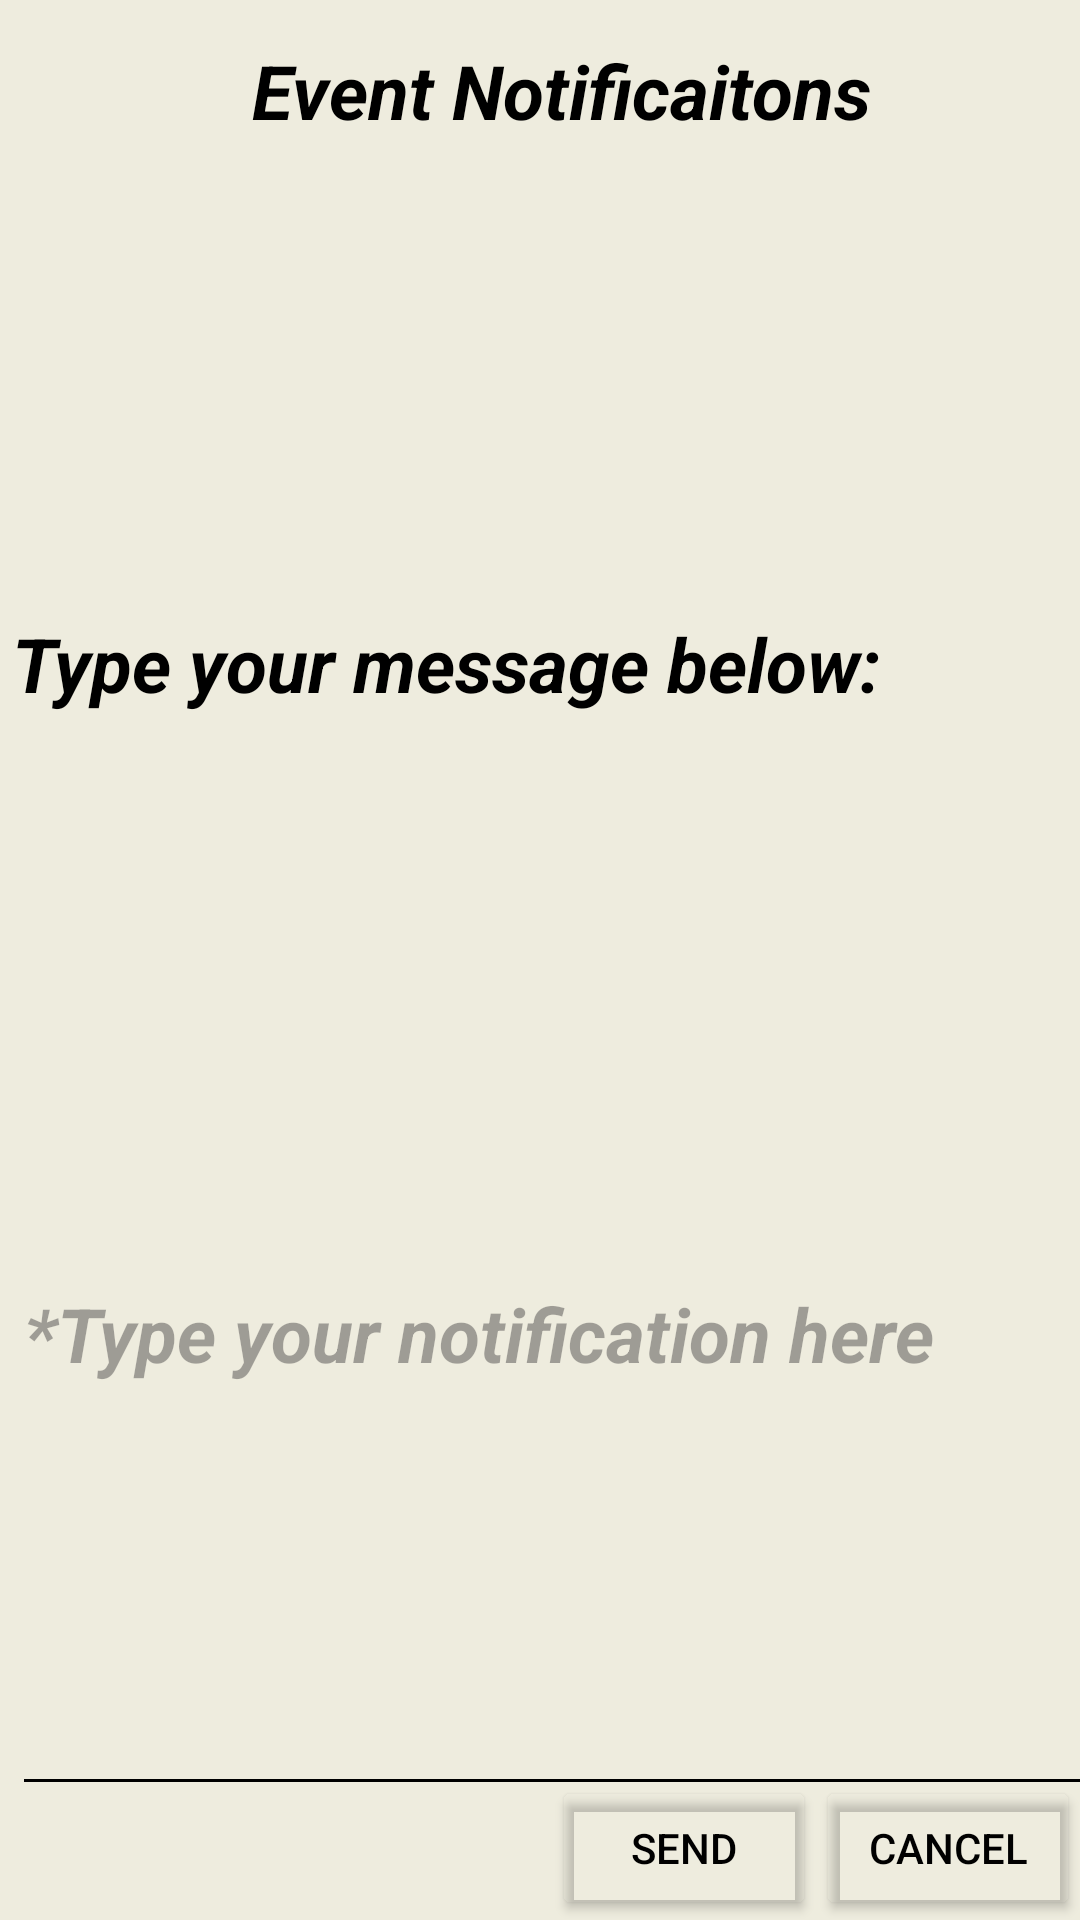

Reconstruct the res/layout file that produces this screen, plus the resources it refers to.
<!-- AndroidManifest.xml: application theme Theme.MergeFault -->
<!-- res/layout/organizer_event_notification.xml -->
<?xml version="1.0" encoding="utf-8"?>
<androidx.constraintlayout.widget.ConstraintLayout xmlns:android="http://schemas.android.com/apk/res/android"
    xmlns:app="http://schemas.android.com/apk/res-auto"
    xmlns:tools="http://schemas.android.com/tools"
    android:layout_width="match_parent"
    android:layout_height="match_parent"
    android:background="#EEECDE"
    tools:context=".OrganizerEventNotification">

    <Button
        android:id="@+id/cancelButton"
        android:layout_width="wrap_content"
        android:layout_height="wrap_content"
        android:backgroundTint="#00FFFFFF"
        android:text="Cancel"
        android:textColor="@color/black"
        android:textSize="14sp"
        app:layout_constraintBottom_toBottomOf="parent"
        app:layout_constraintEnd_toEndOf="parent" />

    <Button
        android:id="@+id/sendButton"
        android:layout_width="wrap_content"
        android:layout_height="wrap_content"
        android:backgroundTint="#00FFFFFF"
        android:text="Send"
        android:textColor="@color/black"
        android:textSize="14sp"
        app:layout_constraintBottom_toBottomOf="parent"
        app:layout_constraintEnd_toStartOf="@+id/cancelButton" />

    <EditText
        android:id="@+id/eventEditText"
        android:layout_width="406dp"
        android:layout_height="318dp"
        android:layout_marginStart="4dp"
        android:layout_marginTop="284dp"
        android:backgroundTint="@color/black"
        android:hint="*Type your notification here"
        android:textColor="@color/black"
        android:textSize="25sp"
        android:textStyle="bold|italic"
        app:layout_constraintStart_toStartOf="parent"
        app:layout_constraintTop_toTopOf="parent" />


    <TextView
        android:id="@+id/eventNotificationsText"
        android:layout_width="300sp"
        android:layout_height="wrap_content"
        android:layout_marginStart="84dp"
        android:backgroundTint="@color/black"
        android:text="Event Notificaitons"
        android:textColor="@color/black"
        android:textSize="25sp"
        android:textStyle="bold|italic"
        app:layout_constraintBottom_toBottomOf="parent"
        app:layout_constraintStart_toStartOf="parent"
        app:layout_constraintTop_toTopOf="parent"
        app:layout_constraintVertical_bias="0.022" />

    <TextView
        android:id="@+id/setText"
        android:layout_width="wrap_content"
        android:layout_height="wrap_content"
        android:backgroundTint="@color/black"
        android:text="Test"
        android:textColor="@color/black"
        android:textSize="25sp"
        android:textStyle="bold|italic"
        app:layout_constraintBottom_toTopOf="@+id/sendButton"
        app:layout_constraintEnd_toEndOf="parent"
        app:layout_constraintStart_toStartOf="parent"
        app:layout_constraintTop_toBottomOf="@+id/eventEditText" />

    <TextView
        android:id="@+id/dayText"
        android:layout_width="300sp"
        android:layout_height="wrap_content"
        android:layout_marginStart="4dp"
        android:backgroundTint="@color/black"
        android:text="Type your message below: "
        android:textColor="@color/black"
        android:textSize="25sp"
        android:textStyle="bold|italic"
        app:layout_constraintBottom_toBottomOf="parent"
        app:layout_constraintStart_toStartOf="parent"
        app:layout_constraintTop_toTopOf="parent"
        app:layout_constraintVertical_bias="0.337" />

</androidx.constraintlayout.widget.ConstraintLayout>
<!-- resources referenced by this layout -->
<resources>
  <color name="black">#FF000000</color>
  <style name="Theme.MergeFault" parent="Base.Theme.MergeFault" />
  <style name="Base.Theme.MergeFault" parent="Theme.Material3.DayNight.NoActionBar">
          
          
      </style>
</resources>
